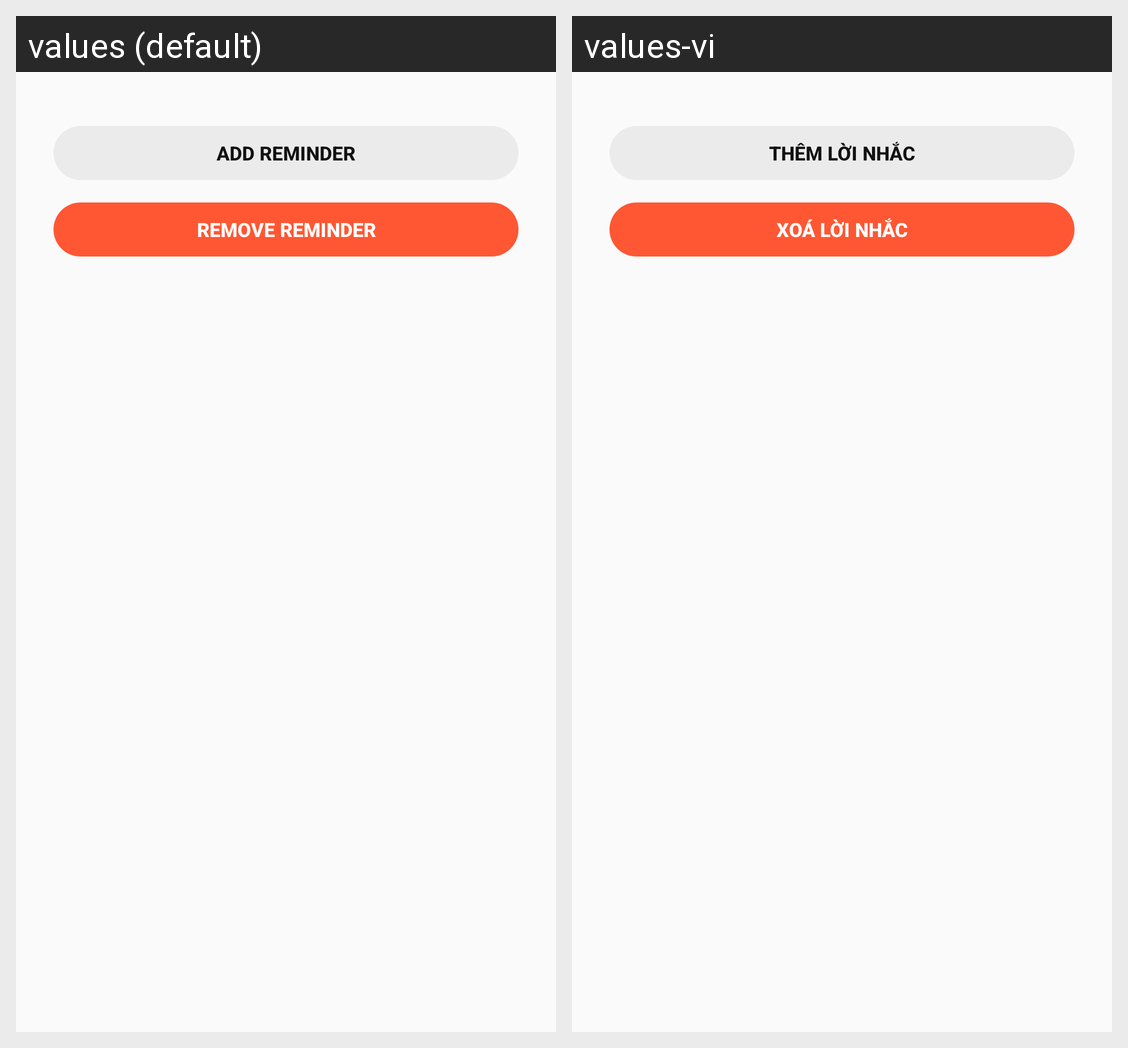

The Android screen above is rendered under two locales of the same app. Produce the string resources it draws, with the default and per-locale values.
Android screen res/layout/reminder_bottom_sheet_modal.xml rendered under 2 locales, left to right: values (default), values-vi. Device: Nexus 5 (rendered at 1080×1920; each locale shown at half size, 540×960, under a caption strip naming it); theme AppTheme.
Strings drawn on this screen, with the default value and each locale's value (text and hints the layout hard-codes, and strings that could not be matched under every locale, appear in the picture but are not listed):

add_reminder
  values: Add Reminder
  values-vi: Thêm lời nhắc

remove_reminder
  values: Remove Reminder
  values-vi: Xoá lời nhắc
